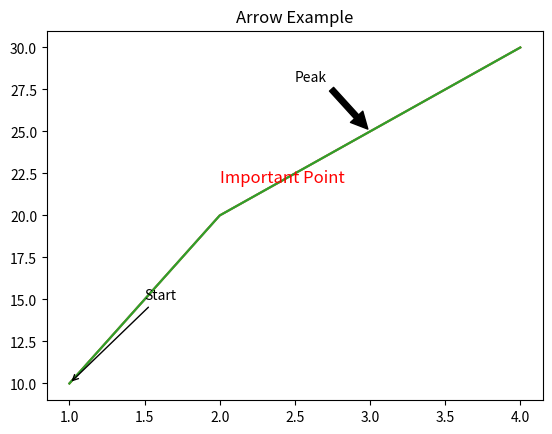

Recreate this plot in Python.
import matplotlib.pyplot as plt

x = [1, 2, 3, 4]
y = [10, 20, 25, 30]

plt.plot(x, y)
plt.text(2, 22, 'Important Point', fontsize=12, color='red')
plt.title('Plot with Text')
plt.show()

x = [1, 2, 3, 4]
y = [10, 20, 25, 30]

plt.plot(x, y)
plt.annotate('Peak', xy=(3, 25), xytext=(2.5, 28),
             arrowprops=dict(facecolor='black', shrink=0.05))
plt.title('Plot with Annotation')
plt.show()

plt.plot(x, y)
plt.annotate('Start', xy=(1, 10), xytext=(1.5, 15),
             arrowprops=dict(facecolor='blue', arrowstyle='->'))
plt.title('Arrow Example')
plt.show()